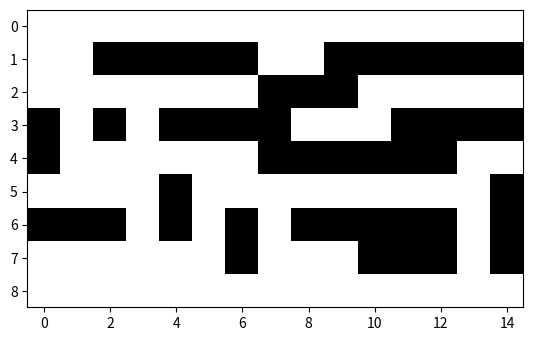

Write the Python code that produced this figure. (Note: this script raises an exception after producing the figure.)
# Imports
import matplotlib.pyplot as plt
import numpy as np

# Definimos la matriz para la practica 3
array = np.array([
    [0,0,0,0,0,0,0,0,0,0,0,0,0,0,0],
    [0,0,1,1,1,1,1,0,0,1,1,1,1,1,1],
    [0,0,0,0,0,0,0,1,1,1,0,0,0,0,0],
    [1,0,1,0,1,1,1,1,0,0,0,1,1,1,1],
    [1,0,0,0,0,0,0,1,1,1,1,1,1,0,0],
    [0,0,0,0,1,0,0,0,0,0,0,0,0,0,1],
    [1,1,1,0,1,0,1,0,1,1,1,1,1,0,1],
    [0,0,0,0,0,0,1,0,0,0,1,1,1,0,1],
    [0,0,0,0,0,0,0,0,0,0,0,0,0,0,0]
]).reshape(9, 15)

plt.imshow(array, cmap="gray_r")

#Le preguntamos al usuario una coordenada para pintar el punto rojo
coordenadaX = int(input("Ingresa la coordenada en X: "))
coordenadaY = int(input("Ingresa la coordenada en Y: "))

if(coordenadaX>=0 and coordenadaX<=14 and coordenadaY>=0 and coordenadaY <= 8 and array[coordenadaY, coordenadaX] != 1):
    #Con la siguiente funcion colocamos un punto rojo en las coordenadas dadas
    plt.scatter(coordenadaX, coordenadaY, color="red", s=100)
else:
    print("Coordenada no valida")


plt.show()